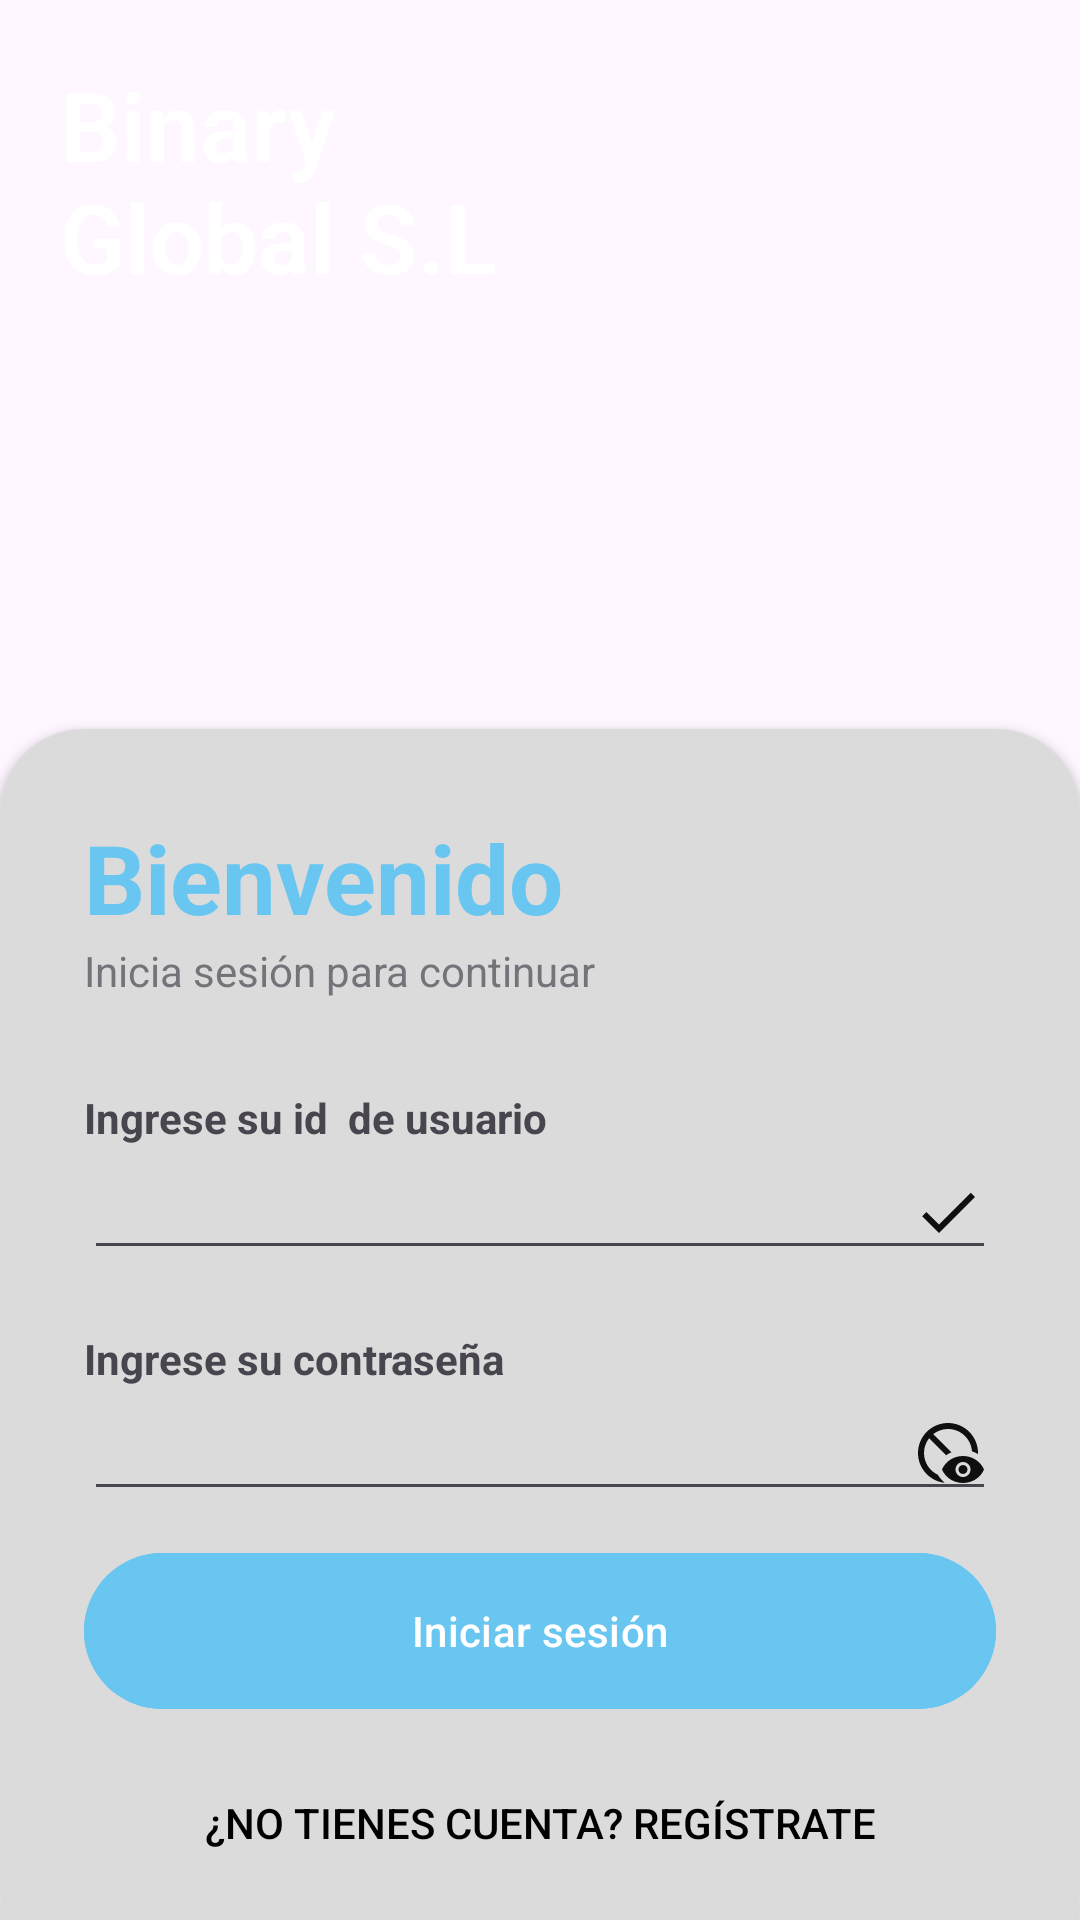

Android layout source for this screen:
<!-- AndroidManifest.xml: application theme Theme.TFG_TPV -->
<!-- res/layout/activity_login.xml -->
<?xml version="1.0" encoding="utf-8"?>
<RelativeLayout xmlns:android="http://schemas.android.com/apk/res/android"
    xmlns:app="http://schemas.android.com/apk/res-auto"
    xmlns:tools="http://schemas.android.com/tools"
    android:id="@+id/main"
    android:layout_width="match_parent"
    android:layout_height="match_parent"
    android:background="@drawable/bg"
    tools:context=".Login.Login">

    <RelativeLayout
        android:layout_width="match_parent"
        android:layout_height="wrap_content"
        android:background="@color/C_4_bg"
        android:alpha="0.7"/>

    <LinearLayout
        android:layout_width="match_parent"
        android:layout_height="wrap_content"
        android:orientation="vertical"
        android:padding="20dp" >

        <TextView
            android:layout_width="177dp"
            android:layout_height="103dp"
            android:fontFamily="sans-serif-light"
            android:text="Binary Global S.L"
            android:textColor="@color/white"
            android:textSize="32sp"
            android:textStyle="bold" />

    </LinearLayout>

    <androidx.cardview.widget.CardView
        android:layout_width="match_parent"
        android:layout_height="wrap_content"
        android:layout_alignParentBottom="true"
        app:cardCornerRadius="28dp"
        android:layout_marginBottom="-20dp"
        >

        <LinearLayout
            android:layout_width="match_parent"
            android:layout_height="wrap_content"
            android:background="@color/C_4_bg"
            android:orientation="vertical"
            android:padding="28dp" >

            <TextView
                android:layout_width="wrap_content"
                android:layout_height="wrap_content"
                android:text="Bienvenido"
                android:textColor="#68C6F1"
                android:textSize="32dp"
                android:textStyle="bold" />


            <TextView
                android:layout_width="wrap_content"
                android:layout_height="wrap_content"
                android:text="Inicia sesión para continuar"
                android:alpha="0.7" />
            
            <View
                android:layout_width="wrap_content"
                android:layout_height="30dp" />

            <TextView
                android:layout_width="wrap_content"
                android:layout_height="wrap_content"
                android:alpha="1.7"
                android:text="Ingrese su id  de usuario"
                android:textStyle="bold" />

            <EditText
                android:id="@+id/txtidUser"
                android:layout_width="match_parent"
                android:layout_height="wrap_content"
                android:drawableEnd="@drawable/check"
                android:inputType="text" />

            <View
                android:layout_width="wrap_content"
                android:layout_height="20dp" />
            <TextView
                android:layout_width="wrap_content"
                android:layout_height="wrap_content"
                android:text="Ingrese su contraseña"
                android:alpha="1.7"
                android:textStyle="bold"/>

            <EditText
                android:id="@+id/txtnom"
                android:layout_width="match_parent"
                android:layout_height="wrap_content"
                android:drawableEnd="@drawable/pwd"
                android:inputType="textPassword" />


            <View
            android:layout_width="wrap_content"
            android:layout_height="10dp" />

            <com.google.android.material.button.MaterialButton
                android:id="@+id/login"
                android:layout_width="match_parent"
                android:layout_height="60dp"
                android:backgroundTint="#68C6F1"
                android:text="Iniciar sesión"
                app:cornerRadius="32dp" />
            <View
                android:layout_width="wrap_content"
                android:layout_height="10dp" />

            <Button
                android:id="@+id/Register"
                style="?android:attr/borderlessButtonStyle"
                android:layout_width="wrap_content"
                android:layout_height="wrap_content"
                android:layout_gravity="center"
                android:background="@android:color/transparent"
                android:onClick="irRegistro"
                android:text="¿No tienes cuenta? Regístrate"
                android:textColor="@android:color/black" />


        </LinearLayout>





    </androidx.cardview.widget.CardView>



</RelativeLayout>
<!-- resources referenced by this layout -->
<resources>
  <color name="C_4_bg">#DBDBDB</color>
  <color name="white">#FFFFFFFF</color>
  <!-- drawable check (drawable) -->
  <vector xmlns:android="http://schemas.android.com/apk/res/android" android:height="24dp" android:tint="#100F0F" android:viewportHeight="24" android:viewportWidth="24" android:width="24dp">
        
      <path android:fillColor="@android:color/white" android:pathData="M9,16.2L4.8,12l-1.4,1.4L9,19 21,7l-1.4,-1.4L9,16.2z"/>
      
  </vector>
  <!-- drawable pwd (drawable) -->
  <vector xmlns:android="http://schemas.android.com/apk/res/android" android:height="24dp" android:tint="#100F0F" android:viewportHeight="24" android:viewportWidth="24" android:width="24dp">
        
      <path android:fillColor="@android:color/white" android:pathData="M21.99,12.34C22,12.23 22,12.11 22,12c0,-5.52 -4.48,-10 -10,-10S2,6.48 2,12c0,5.17 3.93,9.43 8.96,9.95c-0.93,-0.73 -1.72,-1.64 -2.32,-2.68C5.9,18 4,15.22 4,12c0,-1.85 0.63,-3.55 1.69,-4.9l5.66,5.66c0.56,-0.4 1.17,-0.73 1.82,-1L7.1,5.69C8.45,4.63 10.15,4 12,4c4.24,0 7.7,3.29 7.98,7.45C20.69,11.67 21.37,11.97 21.99,12.34zM17,13c-3.18,0 -5.9,1.87 -7,4.5c1.1,2.63 3.82,4.5 7,4.5s5.9,-1.87 7,-4.5C22.9,14.87 20.18,13 17,13zM17,20c-1.38,0 -2.5,-1.12 -2.5,-2.5c0,-1.38 1.12,-2.5 2.5,-2.5s2.5,1.12 2.5,2.5C19.5,18.88 18.38,20 17,20zM18.5,17.5c0,0.83 -0.67,1.5 -1.5,1.5s-1.5,-0.67 -1.5,-1.5c0,-0.83 0.67,-1.5 1.5,-1.5S18.5,16.67 18.5,17.5z"/>
      
  </vector>
  <style name="Theme.TFG_TPV" parent="Base.Theme.TFG_TPV" />
  <style name="Base.Theme.TFG_TPV" parent="Theme.Material3.DayNight.NoActionBar">
          
          <item name="colorPrimary">@color/primary</item>
          <item name="colorPrimaryVariant">@color/primary</item>
          <item name="colorOnPrimary">@color/white</item>
  
          <item name="colorSecondary">@color/secondary</item>
          <item name="colorSecondaryVariant">@color/secondary</item>
          <item name="colorOnSecondary">@color/black</item>
  
          <item name="android:statusBarColor">@color/primary</item>
  
  
          
      </style>
  <color name="primary">#68C6F1</color>
  <color name="secondary">#68C6F1</color>
  <color name="black">#FF000000</color>
</resources>
